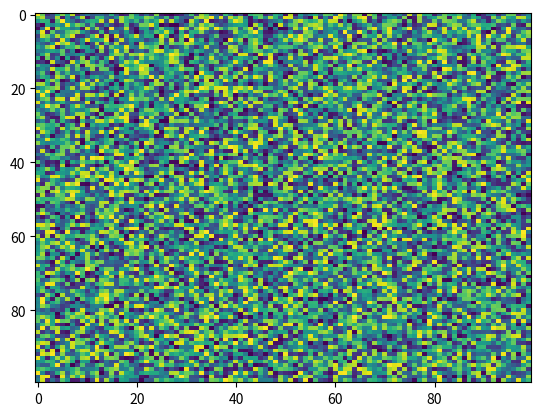

The script that saved this image:
import matplotlib.pyplot as plt
import numpy as np
X = np.random.rand(100, 100)
plt.imshow(X, 'viridis', None, url=None, alpha=None, aspect='auto', interpolation='nearest', interpolation_stage=None)
